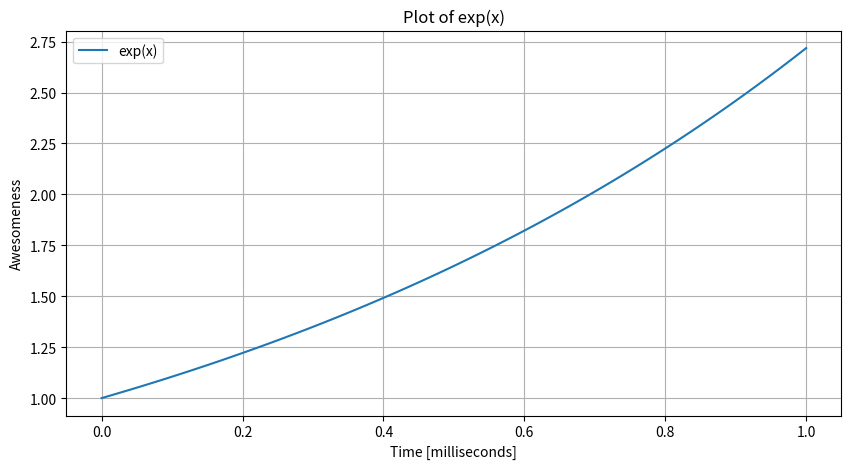
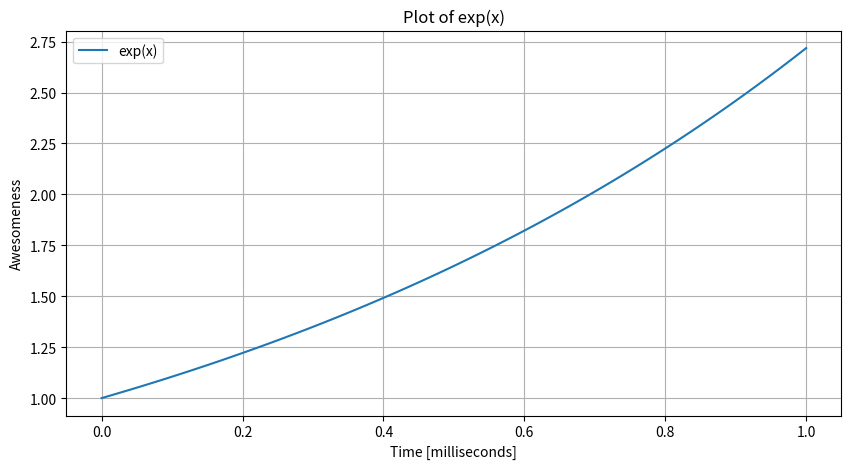

These figures' Python source, in order:
import matplotlib.pyplot as plt
import numpy as np

# use linspace() to create array x with values from 0 to 1 in 100 steps
x = np.linspace(0, 1, 100)

# define exponent function
def exp_function(x):
    return np.exp(x)

# set y = exp(x)
y = exp_function(x)

# plot graph
plt.figure(figsize=(10, 5))
plt.plot(x, y, label='exp(x)')  # plot x vs exp(x)
plt.xlabel('Time [milliseconds]')  # label x-axis
plt.ylabel('Awesomeness')  # label y-axis
plt.title('Plot of exp(x)')  # title plot
plt.legend()  # add legend
plt.grid(True)  # add grid for better readability
plt.show()

plt.figure(figsize=(10, 5))
plt.plot(x, y, label='exp(x)')
plt.xlabel('Time [milliseconds]')
plt.ylabel('Awesomeness')
plt.title('Plot of exp(x)')
plt.legend()
plt.grid(True)
plt.savefig('exp_function_plot.pdf')  # save figure as a PDF file